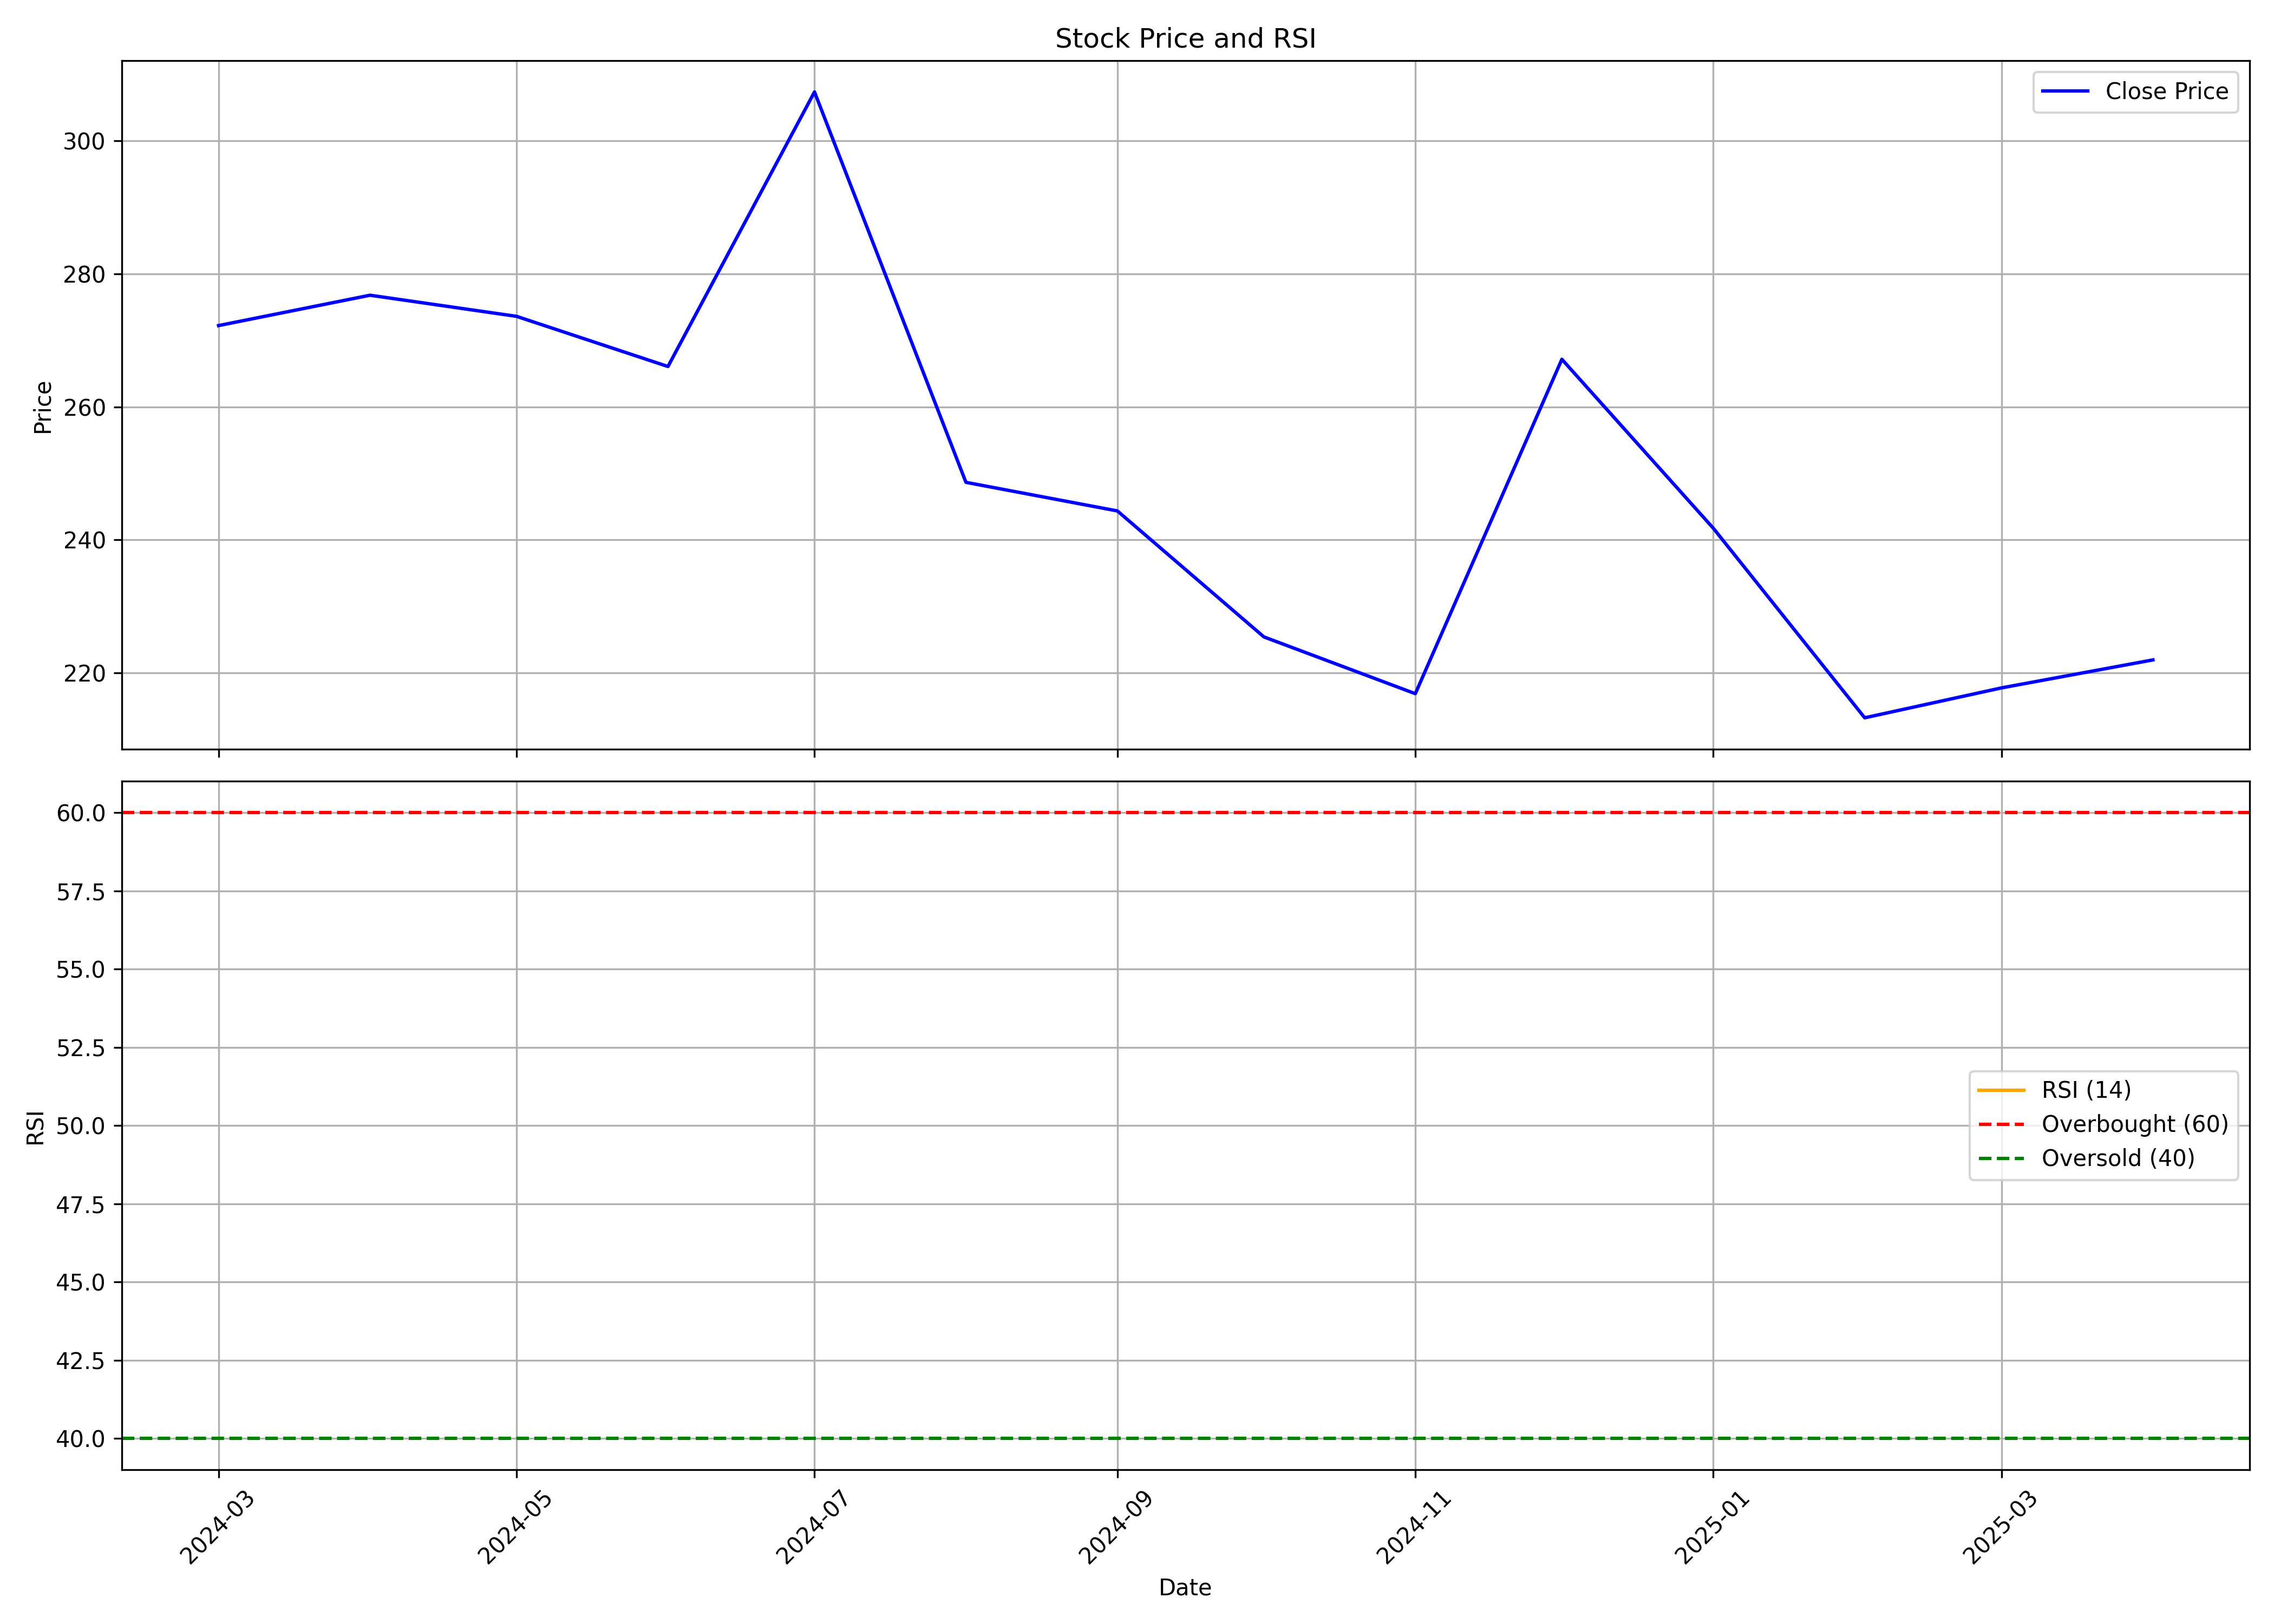

Data behind this chart, as committed beside it:
, Unnamed: 0, date, symbol, open, high, low, close, volume, rsi
0, 0, 2024-03-01, RKSWAMY, 248.2, 305.3, 226, 272.2, 26832570, 
1, 1, 2024-04-01, RKSWAMY, 278, 309.8, 266.1, 276.8, 8083914, 
2, 2, 2024-05-01, RKSWAMY, 276.8, 295.9, 256.2, 273.6, 3459597, 
3, 3, 2024-06-01, RKSWAMY, 283, 283.9, 235.4, 266.1, 2144281, 
4, 4, 2024-07-01, RKSWAMY, 269.5, 315.4, 252.3, 307.4, 6617298, 
5, 5, 2024-08-01, RKSWAMY, 308.3, 318.4, 247.8, 248.6, 5641736, 
6, 6, 2024-09-01, RKSWAMY, 251.9, 268.9, 230.3, 244.4, 3660298, 
7, 7, 2024-10-01, RKSWAMY, 244.4, 255.8, 218.1, 225.4, 1683140, 
8, 8, 2024-11-01, RKSWAMY, 227, 238.0, 195.0, 216.9, 1863586, 
9, 9, 2024-12-01, RKSWAMY, 216.2, 289.4, 216.2, 267.2, 3646830, 
10, 10, 2025-01-01, RKSWAMY, 267.2, 275.0, 216.8, 241.8, 1210074, 
11, 11, 2025-02-01, RKSWAMY, 240.9, 256.4, 206.0, 213.2, 1075032, 
12, 12, 2025-03-01, RKSWAMY, 210.0, 248, 192.0, 217.7, 2676802, 
13, 13, 2025-04-01, RKSWAMY, 217.2, 229.6, 193.6, 221.9, 737577, 
